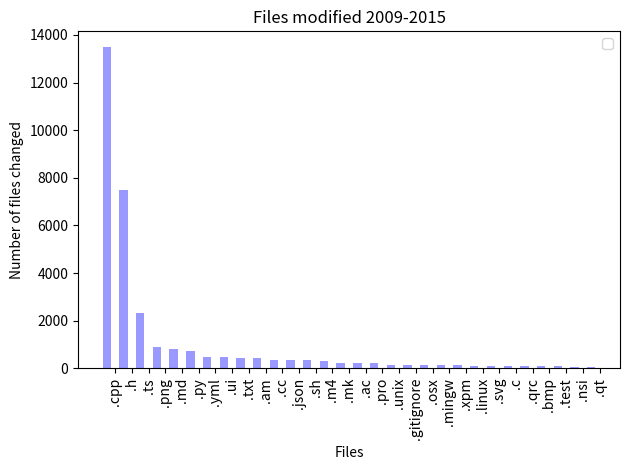

Here is the Python script that generated this plot:
#!/usr/bin/env python3 
from numpy import * 
from matplotlib import *
import matplotlib.pyplot as plt
from numpy.random import *

"""
    Bar chart demo with pairs of bars grouped for easy comparison.
    """
import numpy as np
import matplotlib.pyplot as plt




data = (13480, 7503, 2301, 885, 826, 722, 487, 484, 435, 420, 348, 339, 337, 290, 233, 218, 216, 146, 145, 133, 132, 124, 113, 107, 94, 92, 87, 84, 72, 71)
n_groups = len(data)
fig, ax = plt.subplots()

index = np.arange(n_groups)
bar_width = 0.5

opacity = 0.4

rects1 = plt.bar(index, data, bar_width,
                 alpha=opacity,
                 color='b')

plt.xlabel('Files')
plt.ylabel('Number of files changed')
plt.title('Files modified 2009-2015')
plt.xticks(index+bar_width, ('.cpp', '.h', '.ts', '.png', '.md', '.py', '.yml', '.ui', '.txt', '.am', '.cc', '.json', '.sh', '.m4', '.mk', '.ac', '.pro', '.unix', '.gitignore', '.osx', '.mingw', '.xpm', '.linux', '.svg', '.c', '.qrc', '.bmp', '.test', '.nsi', '.qt'), rotation='vertical')
plt.legend()

plt.tight_layout()
plt.show()